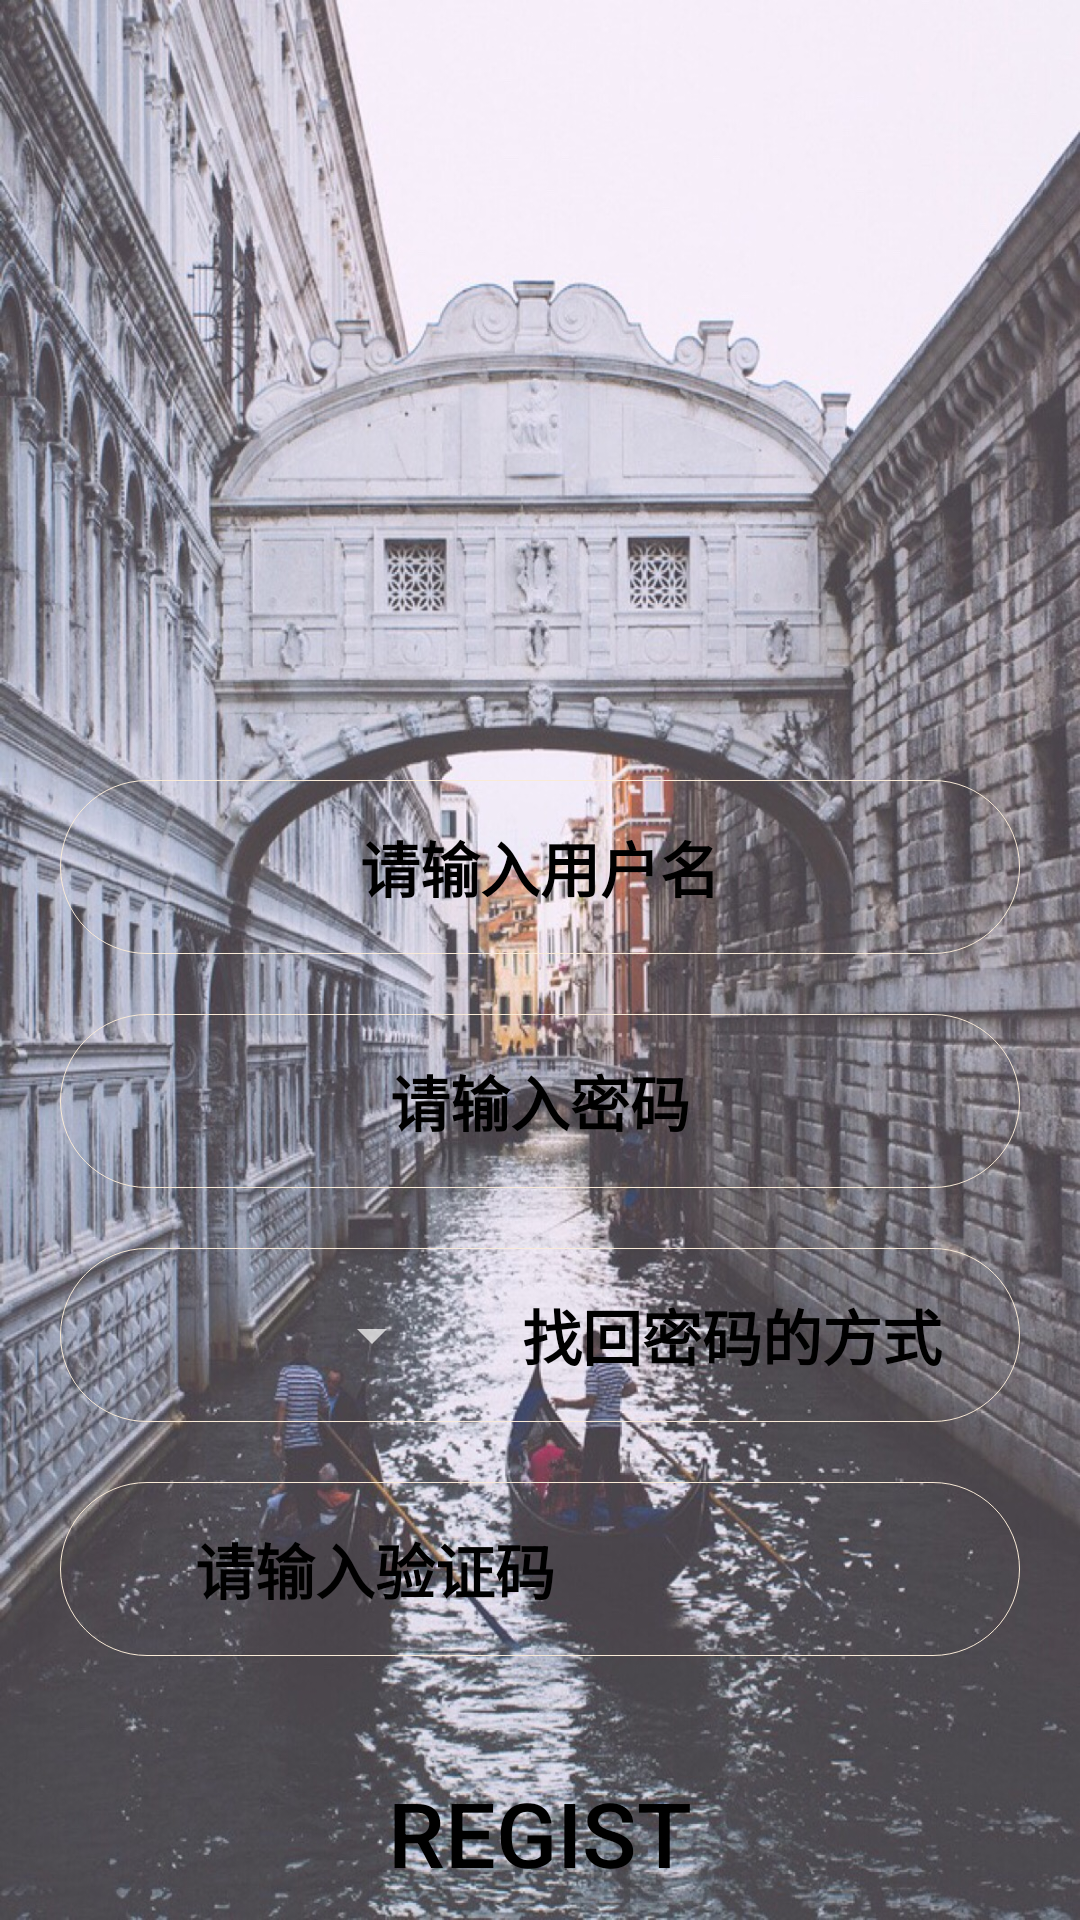

Layout XML and referenced resources for this Android screen:
<!-- AndroidManifest.xml: activity theme Theme.AppCompat.NoActionBar -->
<!-- res/layout/activity_register.xml -->
<?xml version="1.0" encoding="utf-8"?>
<LinearLayout xmlns:android="http://schemas.android.com/apk/res/android"
    xmlns:app="http://schemas.android.com/apk/res-auto"
    xmlns:tools="http://schemas.android.com/tools"
    android:orientation="vertical"
    android:layout_width="match_parent"
    android:layout_height="match_parent"
    android:background="@drawable/registerg"
    tools:context=".RegisterActivity">
      <EditText
          android:id="@+id/register_username"
          android:layout_width="match_parent"
          android:layout_height="0dp"
          android:layout_weight="1"
          android:layout_marginTop="260dp"
          android:layout_marginLeft="20dp"
          android:layout_marginRight="20dp"
          android:background="@drawable/edit_bg"
          android:textSize="20sp"
          android:textStyle="bold"
          android:hint="请输入用户名"
          android:textColorHint="#000000"
          android:gravity="center"
          android:textColor="#000000"
          />
    <EditText
        android:id="@+id/register_password"
        android:layout_width="match_parent"
        android:layout_height="0dp"
        android:layout_weight="1"
        android:layout_marginTop="20dp"
        android:layout_marginLeft="20dp"
        android:layout_marginRight="20dp"
        android:background="@drawable/edit_bg"
        android:textStyle="bold"
        android:textSize="20sp"
        android:hint="请输入密码"
        android:inputType="textPassword"
        android:gravity="center"
        android:textColorHint="#000000"
        android:textColor="#000000"
        />
      <LinearLayout
          android:layout_width="match_parent"
          android:layout_height="0dp"
          android:layout_weight="1"
          android:layout_marginTop="20dp"
          android:layout_marginLeft="20dp"
          android:layout_marginRight="20dp"
          android:orientation="horizontal"
          android:background="@drawable/edit_bg">
          <Spinner
              android:id="@+id/register_select"
              android:layout_width="0dp"
              android:layout_height="match_parent"
              android:layout_weight="2"
              android:textColor="#000000"
              android:gravity="center"
              >
          </Spinner>

          <EditText
              android:id="@+id/register_findpwd"
              android:layout_width="0dp"
              android:layout_height="match_parent"
              android:layout_weight="3"
              android:background="@null"
              android:textSize="20sp"
              android:textStyle="bold"
              android:textColorHint="#000000"
              android:textColor="#000000"
              android:hint="找回密码的方式"
              android:gravity="center"
              />

      </LinearLayout>
    <LinearLayout
        android:layout_width="match_parent"
        android:layout_height="0dp"
        android:layout_weight="1"
        android:layout_marginTop="20dp"
        android:layout_marginLeft="20dp"
        android:layout_marginRight="20dp"
        android:background="@drawable/edit_bg"

        >
        <EditText
            android:id="@+id/register_code"
            android:layout_width="0dp"
            android:layout_height="match_parent"
            android:gravity="center"
            android:textSize="20sp"
            android:textStyle="bold"
            android:layout_weight="2"
            android:hint="请输入验证码"
            android:background="@null"
            android:textColorHint="#000000"
            android:textColor="#000000"

            />
        <ImageView
            android:id="@+id/register_image"
            android:layout_width="0dp"
            android:layout_height="match_parent"
            android:layout_weight="1"
            android:layout_marginLeft="5dp"
            />


    </LinearLayout>
    <Button
        android:id="@+id/register_btn"
        android:layout_marginTop="30dp"
        android:layout_width="160dp"
        android:layout_height="0dp"
        android:layout_weight="1"
        android:layout_gravity="center_horizontal"
        android:background="#00000000"
        android:text="regist"
        android:textSize="30sp"
        android:textColor="#000000"
       />


</LinearLayout>
<!-- resources referenced by this layout -->
<resources>
  <!-- drawable edit_bg (drawable) -->
  <?xml version="1.0" encoding="utf-8"?>
  <layer-list xmlns:android="http://schemas.android.com/apk/res/android">
      <item>
      <shape
          xmlns:android="http://schemas.android.com/apk/res/android"
          android:shape="rectangle">
  
          <corners
              android:radius="30dip"
              />
          <stroke
              android:width="1px"
              android:color="#faebd7"/>
      </shape>
  </item>
  </layer-list>
  <!-- drawable registerg: jpg bitmap (drawable, 565734 bytes) -->
</resources>
